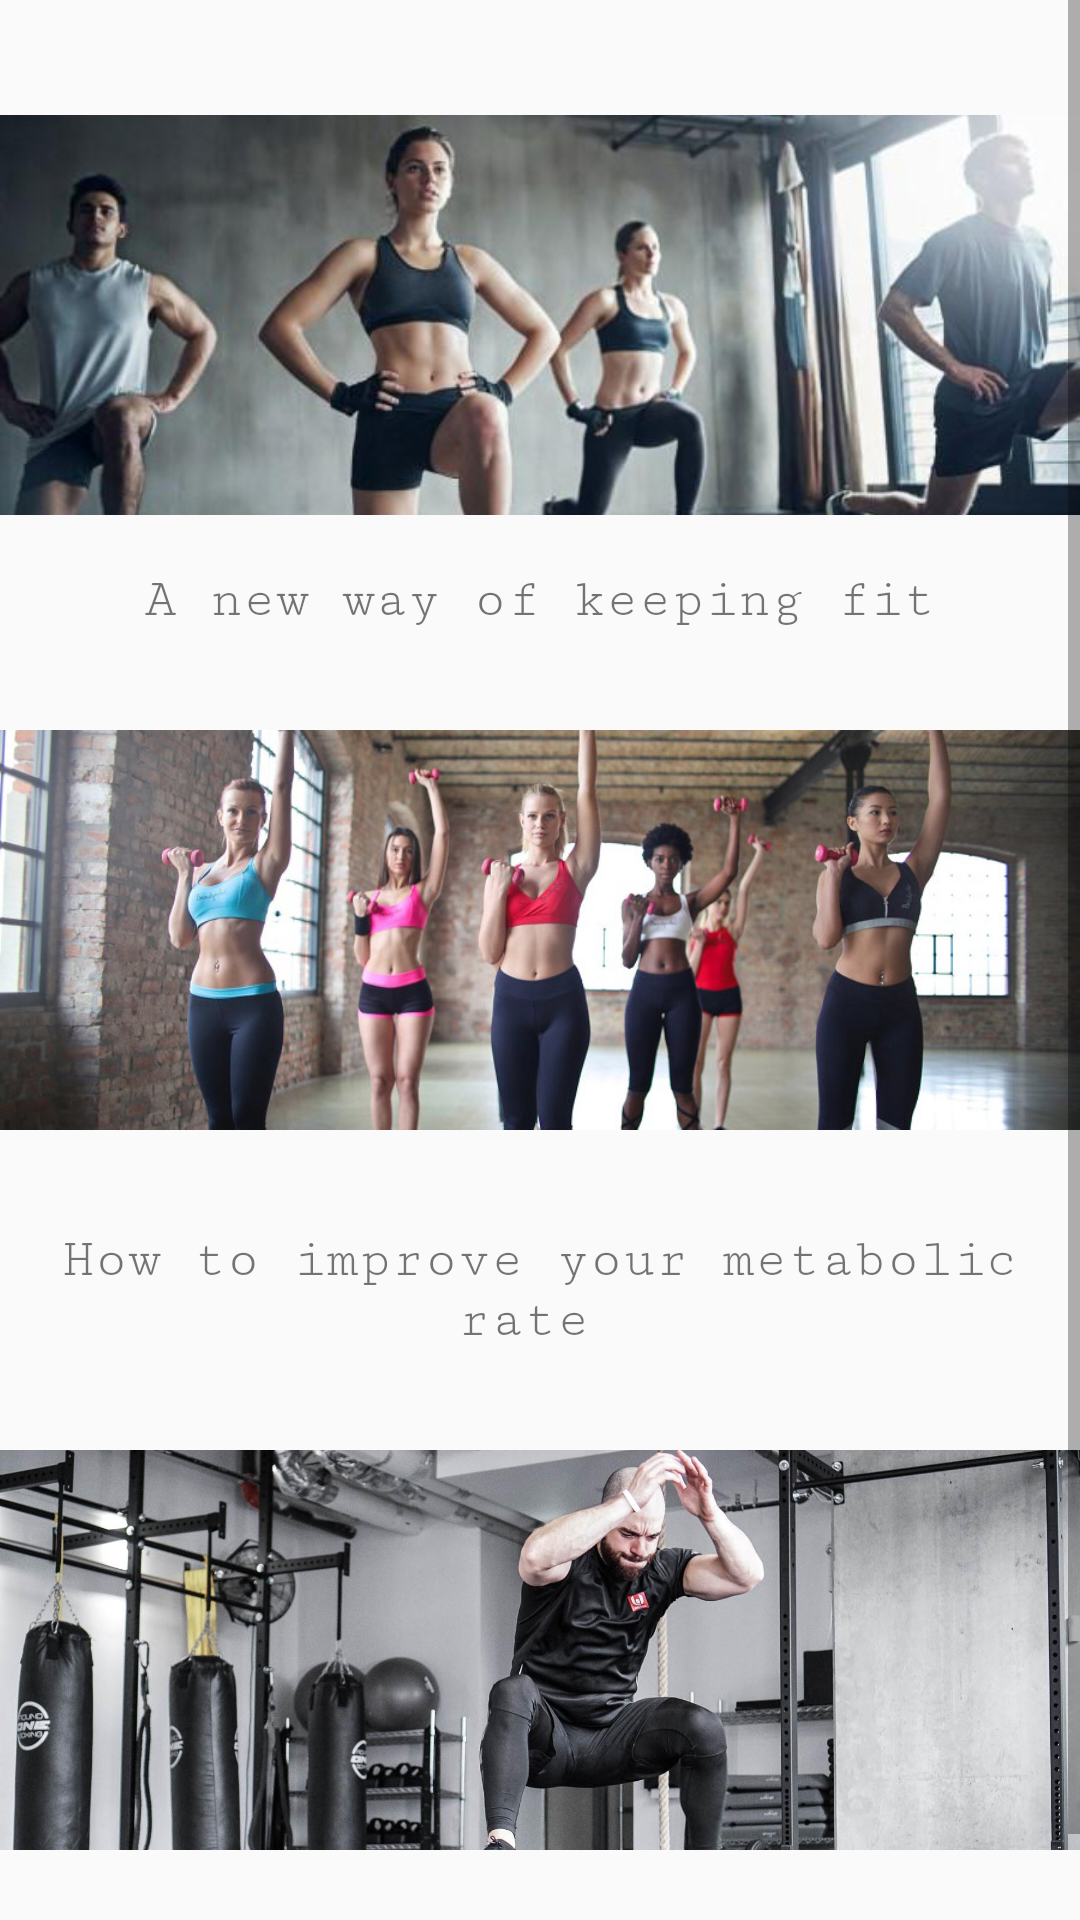

Produce the Android XML layout that renders to this screen, including the resource entries it uses.
<!-- AndroidManifest.xml: application theme AppTheme -->
<!-- res/layout/activity_tab3.xml -->
<?xml version="1.0" encoding="utf-8"?>
<ScrollView xmlns:android="http://schemas.android.com/apk/res/android"
    xmlns:app="http://schemas.android.com/apk/res-auto"
    xmlns:tools="http://schemas.android.com/tools"
    android:layout_width="match_parent"
    android:layout_height="match_parent"
    tools:context="com.example.android.finalfinalcaloriego.TabbedActivity">

    <LinearLayout
        android:layout_width="wrap_content"
        android:layout_height="wrap_content"
        android:orientation="vertical">


        <ImageView

            android:id="@+id/fitness3"
            android:layout_width="match_parent"
            android:layout_height="150dp"
            android:layout_marginBottom="10dp"
            android:layout_marginTop="30dp"
            android:onClick="onClick"
            android:src="@drawable/fitness03" />


        <TextView
            android:id="@+id/news1"
            android:layout_width="match_parent"
            android:layout_height="wrap_content"
            android:layout_marginBottom="25dp"
            android:fontFamily="serif-monospace"
            android:gravity="center_horizontal"
            android:text="A new way of keeping fit"
            android:textSize="18sp" />


        <ImageView
            android:layout_width="match_parent"
            android:layout_height="150dp"
            android:layout_marginBottom="25dp"
            android:src="@drawable/fitness04" />

        <TextView
            android:layout_width="match_parent"
            android:layout_height="wrap_content"
            android:layout_marginTop="0dp"
            android:fontFamily="serif-monospace"
            android:gravity="center_horizontal"
            android:layout_marginBottom="25dp"
            android:text="How to improve your metabolic rate "

            android:textSize="18sp" />


        <ImageView
            android:layout_width="match_parent"
            android:layout_height="150dp"
            android:layout_marginBottom="25dp"
            android:src="@drawable/fitness05" />

        <TextView
            android:layout_width="match_parent"
            android:layout_height="wrap_content"
            android:layout_marginTop="0dp"
            android:fontFamily="serif-monospace"
            android:gravity="center_horizontal"

            android:text="To be stronger"

            android:textSize="18sp" />


    </LinearLayout>


</ScrollView>
<!-- resources referenced by this layout -->
<resources>
  <!-- drawable fitness03: jpg bitmap (drawable, 65163 bytes) -->
  <!-- drawable fitness04: jpg bitmap (drawable, 105012 bytes) -->
  <!-- drawable fitness05: jpg bitmap (drawable, 145552 bytes) -->
  <style name="AppTheme" parent="Theme.AppCompat.Light.DarkActionBar">
          
          <item name="colorPrimary">@color/colorPrimary</item>
          <item name="colorPrimaryDark">@color/colorPrimaryDark</item>
          <item name="colorAccent">@color/colorAccent</item>
  
  
      </style>
  <color name="colorPrimary">#00B894</color>
  <color name="colorPrimaryDark">#00B894</color>
  <color name="colorAccent">#FF4081</color>
</resources>
